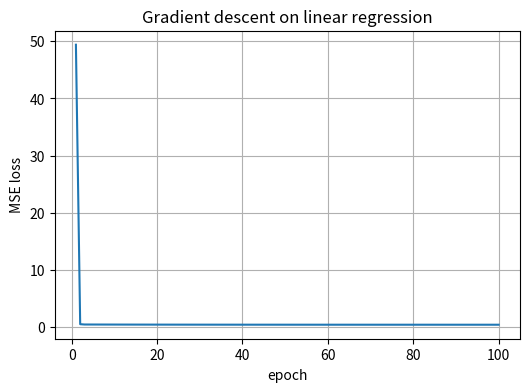

Reproduce this figure in Python.
"""L03：纯 numpy 手写梯度下降训练线性回归——未来所有训练循环的骨架。

运行前：uv pip install numpy matplotlib
运行：python3 code/L03_gradient_descent.py
输出：L03_loss_curve.png
"""
import numpy as np
import matplotlib.pyplot as plt


def main() -> None:
    # ========== 第 0 步：准备数据 y = 2x + 1 + 噪声 ==========
    rng = np.random.default_rng(0)
    n = 200
    X = rng.uniform(0, 5, size=(n, 1))                      # (n,1)
    y = 2.0 * X[:, 0] + 1.0 + rng.normal(0, 0.6, size=n)    # (n,)

    # ========== 第 1 步：初始化参数（一切从这里开始） ==========
    w = np.zeros(1)          # 也可以随机小值：rng.normal(0, 0.01, size=1)
    b = np.zeros(1)
    lr = 0.05                # 学习率 η：改大改小观察现象（练习 1）
    epochs = 100             # 轮数

    history = []             # 记录每轮 loss，用于画下降曲线

    # ========== 第 2 步：训练循环（背下这个结构！） ==========
    #   前向 → 损失 → 梯度 → 更新 → 记录
    #   对应 PyTorch：model(X) → loss_fn → loss.backward() → optimizer.step() → 日志
    for epoch in range(1, epochs + 1):
        # --- 前向传播：用当前参数算预测 ---
        y_pred = X[:, 0] * w[0] + b[0]                      # (n,)

        # --- 计算损失（监控训练进度用） ---
        loss = float(np.mean((y_pred - y) ** 2))

        # --- 反向传播：手写解析梯度 ---
        error = y_pred - y                                  # (n,) 残差 ŷ - y
        grad_w = 2.0 * np.mean(error * X[:, 0])             # ∂L/∂w
        grad_b = 2.0 * np.mean(error)                       # ∂L/∂b

        # --- 参数更新：沿负梯度走一小步 ---
        w[0] -= lr * grad_w
        b[0] -= lr * grad_b

        history.append(loss)
        if epoch % 10 == 0 or epoch == 1:
            print(f"epoch {epoch:3d} | loss = {loss:.4f} | "
                  f"w = {w[0]:.4f}, b = {b[0]:.4f}")

    print(f"\n训练结果：w = {w[0]:.4f}, b = {b[0]:.4f}（真值 2.0 与 1.0）")

    # ========== 第 3 步：画 loss 下降曲线 ==========
    plt.figure(figsize=(6, 4))
    plt.plot(range(1, epochs + 1), history)
    plt.xlabel("epoch")
    plt.ylabel("MSE loss")
    plt.title("Gradient descent on linear regression")
    plt.grid(True)
    plt.savefig("L03_loss_curve.png", dpi=150)
    plt.show()
    print("loss 曲线已保存为 L03_loss_curve.png")


if __name__ == "__main__":
    main()
